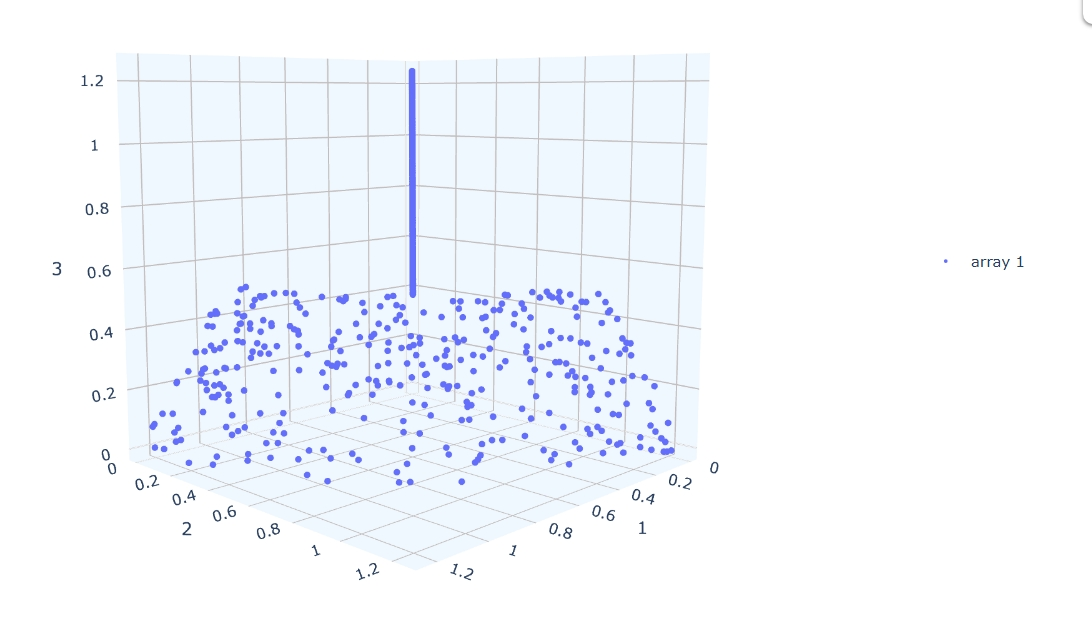

Values plotted in this chart, from the file beside it:
0.006093, 0.006093, 1.245586
0.225, 0.9994, 0.3527
0.2418, 0.2418, 1.033
0.3193, 0.3193, 0.9442
1.064, 0.4805, 0.1471
0.9985, 0.05083, 0.384
0.2114, 0.2114, 1.065
0.601, 0.601, 0.5582
0.2373, 0.2373, 1.038
0.3917, 0.3917, 0.8539
0.03473, 0.03473, 1.224
0.2319, 0.2319, 1.043
0.3943, 0.3943, 0.8506
0.5179, 0.5179, 0.6817
0.1605, 0.1605, 1.116
0.516, 0.516, 0.6844
0.5756, 0.5756, 0.597
0.6141, 0.6141, 0.538
0.7523, 0.7267, 0.3246
0.5318, 1.009, 0.1899
0.1332, 0.1332, 1.141
0.2936, 1.091, 0.2061
0.8538, 0.6596, 0.2797
0.4172, 0.4172, 0.8205
0.129, 0.129, 1.145
1.061, 0.03985, 0.3039
1.151, 0.2009, 0.1461
0.3809, 0.3809, 0.8679
0.1067, 0.1067, 1.165
0.08727, 0.08727, 1.182
0.4409, 0.4409, 0.7889
0.05198, 1.054, 0.3121
0.81, 0.3923, 0.5027
0.3409, 0.3409, 0.918
0.2548, 0.9798, 0.3682
0.9119, 0.7003, 0.1752
0.5686, 0.5686, 0.6074
0.2943, 0.2943, 0.9738
0.559, 0.559, 0.6218
0.5124, 0.5124, 0.6896
0.2739, 0.2739, 0.9972
0.2612, 0.2612, 1.011
0.2177, 0.2177, 1.058
0.8412, 0.6802, 0.2758
0.5997, 0.7289, 0.4519
0.7845, 0.4491, 0.4982
0.6083, 0.6083, 0.547
0.107, 0.107, 1.165
0.336, 0.336, 0.924
0.4716, 0.4716, 0.7468
0.03269, 0.03269, 1.226
0.3587, 1.131, 0.1147
0.1236, 0.1236, 1.15
0.2551, 0.2551, 1.018
0.6033, 0.6033, 0.5547
0.3019, 0.3019, 0.9648
0.5105, 0.5105, 0.6922
1.117, 0.2214, 0.1922
0.444, 0.444, 0.7846
0.0132, 0.0132, 1.24
0.4028, 0.4028, 0.8395
... 939 more rows
